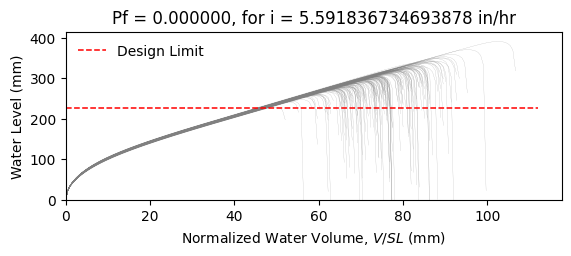

Values plotted in this chart, from the file beside it:
W10X19, L = 360.0 in, slope = 0.020833333333333332 in/in, dead load = 6.944444444444444e-05 kip/in…
zwlim AISC Appendix 2, zwlim DAMP, zwlim Proposed for ASCE 7, zwlim Neglect Ponding, dhnom Denver, dhnom New York, dhnom New Orleans, dh Denver, dh New York, dh New Orleans, dmax
9.372, 8.351, 8.223, 10.72, 0.9904, 0.9904, 0.9904, 1.593, 1.593, 1.593, 12.53, Safe, 
9.372, 8.351, 8.223, 10.72, 0.9904, 0.9904, 0.9904, 1.593, 1.593, 1.593, 11.17, Safe, 
9.372, 8.351, 8.223, 10.72, 0.9904, 0.9904, 0.9904, 1.593, 1.593, 1.593, 10.92, Safe, 
9.372, 8.351, 8.223, 10.72, 0.9904, 0.9904, 0.9904, 1.593, 1.593, 1.593, 12.7, Safe, 
9.372, 8.351, 8.223, 10.72, 0.9904, 0.9904, 0.9904, 1.593, 1.593, 1.593, 10.46, Safe, 
9.372, 8.351, 8.223, 10.72, 0.9904, 0.9904, 0.9904, 1.593, 1.593, 1.593, 15.39, Safe, 
9.372, 8.351, 8.223, 10.72, 0.9904, 0.9904, 0.9904, 1.593, 1.593, 1.593, 11.76, Safe, 
9.372, 8.351, 8.223, 10.72, 0.9904, 0.9904, 0.9904, 1.593, 1.593, 1.593, 10.72, Safe, 
9.372, 8.351, 8.223, 10.72, 0.9904, 0.9904, 0.9904, 1.593, 1.593, 1.593, 12.3, Safe, 
9.372, 8.351, 8.223, 10.72, 0.9904, 0.9904, 0.9904, 1.593, 1.593, 1.593, 11.57, Safe, 
9.372, 8.351, 8.223, 10.72, 0.9904, 0.9904, 0.9904, 1.593, 1.593, 1.593, 10.12, Safe, 
9.372, 8.351, 8.223, 10.72, 0.9904, 0.9904, 0.9904, 1.593, 1.593, 1.593, 9.921, Safe, 
9.372, 8.351, 8.223, 10.72, 0.9904, 0.9904, 0.9904, 1.593, 1.593, 1.593, 12.57, Safe, 
9.372, 8.351, 8.223, 10.72, 0.9904, 0.9904, 0.9904, 1.593, 1.593, 1.593, 10.96, Safe, 
9.372, 8.351, 8.223, 10.72, 0.9904, 0.9904, 0.9904, 1.593, 1.593, 1.593, 12.57, Safe, 
9.372, 8.351, 8.223, 10.72, 0.9904, 0.9904, 0.9904, 1.593, 1.593, 1.593, 11.53, Safe, 
9.372, 8.351, 8.223, 10.72, 0.9904, 0.9904, 0.9904, 1.593, 1.593, 1.593, 11.89, Safe, 
9.372, 8.351, 8.223, 10.72, 0.9904, 0.9904, 0.9904, 1.593, 1.593, 1.593, 13.04, Safe, 
9.372, 8.351, 8.223, 10.72, 0.9904, 0.9904, 0.9904, 1.593, 1.593, 1.593, 10.76, Safe, 
9.372, 8.351, 8.223, 10.72, 0.9904, 0.9904, 0.9904, 1.593, 1.593, 1.593, 11.35, Safe, 
9.372, 8.351, 8.223, 10.72, 0.9904, 0.9904, 0.9904, 1.593, 1.593, 1.593, 10.62, Safe, 
9.372, 8.351, 8.223, 10.72, 0.9904, 0.9904, 0.9904, 1.593, 1.593, 1.593, 12.52, Safe, 
9.372, 8.351, 8.223, 10.72, 0.9904, 0.9904, 0.9904, 1.593, 1.593, 1.593, 12.71, Safe, 
9.372, 8.351, 8.223, 10.72, 0.9904, 0.9904, 0.9904, 1.593, 1.593, 1.593, 11.65, Safe, 
9.372, 8.351, 8.223, 10.72, 0.9904, 0.9904, 0.9904, 1.593, 1.593, 1.593, 11.31, Safe, 
9.372, 8.351, 8.223, 10.72, 0.9904, 0.9904, 0.9904, 1.593, 1.593, 1.593, 9.973, Safe, 
9.372, 8.351, 8.223, 10.72, 0.9904, 0.9904, 0.9904, 1.593, 1.593, 1.593, 12.34, Safe, 
9.372, 8.351, 8.223, 10.72, 0.9904, 0.9904, 0.9904, 1.593, 1.593, 1.593, 11.85, Safe, 
9.372, 8.351, 8.223, 10.72, 0.9904, 0.9904, 0.9904, 1.593, 1.593, 1.593, 10.81, Safe, 
9.372, 8.351, 8.223, 10.72, 0.9904, 0.9904, 0.9904, 1.593, 1.593, 1.593, 13.26, Safe, 
9.372, 8.351, 8.223, 10.72, 0.9904, 0.9904, 0.9904, 1.593, 1.593, 1.593, 12.09, Safe, 
9.372, 8.351, 8.223, 10.72, 0.9904, 0.9904, 0.9904, 1.593, 1.593, 1.593, 12.19, Safe, 
9.372, 8.351, 8.223, 10.72, 0.9904, 0.9904, 0.9904, 1.593, 1.593, 1.593, 11.11, Safe, 
9.372, 8.351, 8.223, 10.72, 0.9904, 0.9904, 0.9904, 1.593, 1.593, 1.593, 13.06, Safe, 
9.372, 8.351, 8.223, 10.72, 0.9904, 0.9904, 0.9904, 1.593, 1.593, 1.593, 12.42, Safe, 
9.372, 8.351, 8.223, 10.72, 0.9904, 0.9904, 0.9904, 1.593, 1.593, 1.593, 10.76, Safe, 
9.372, 8.351, 8.223, 10.72, 0.9904, 0.9904, 0.9904, 1.593, 1.593, 1.593, 11.97, Safe, 
9.372, 8.351, 8.223, 10.72, 0.9904, 0.9904, 0.9904, 1.593, 1.593, 1.593, 12.29, Safe, 
9.372, 8.351, 8.223, 10.72, 0.9904, 0.9904, 0.9904, 1.593, 1.593, 1.593, 12.8, Safe, 
9.372, 8.351, 8.223, 10.72, 0.9904, 0.9904, 0.9904, 1.593, 1.593, 1.593, 10.25, Safe, 
9.372, 8.351, 8.223, 10.72, 0.9904, 0.9904, 0.9904, 1.593, 1.593, 1.593, 13.25, Safe, 
9.372, 8.351, 8.223, 10.72, 0.9904, 0.9904, 0.9904, 1.593, 1.593, 1.593, 11.21, Safe, 
9.372, 8.351, 8.223, 10.72, 0.9904, 0.9904, 0.9904, 1.593, 1.593, 1.593, 11.55, Safe, 
9.372, 8.351, 8.223, 10.72, 0.9904, 0.9904, 0.9904, 1.593, 1.593, 1.593, 11.51, Safe, 
9.372, 8.351, 8.223, 10.72, 0.9904, 0.9904, 0.9904, 1.593, 1.593, 1.593, 12.77, Safe, 
9.372, 8.351, 8.223, 10.72, 0.9904, 0.9904, 0.9904, 1.593, 1.593, 1.593, 10.29, Safe, 
9.372, 8.351, 8.223, 10.72, 0.9904, 0.9904, 0.9904, 1.593, 1.593, 1.593, 11.8, Safe, 
9.372, 8.351, 8.223, 10.72, 0.9904, 0.9904, 0.9904, 1.593, 1.593, 1.593, 10.95, Safe, 
9.372, 8.351, 8.223, 10.72, 0.9904, 0.9904, 0.9904, 1.593, 1.593, 1.593, 11.82, Safe, 
9.372, 8.351, 8.223, 10.72, 0.9904, 0.9904, 0.9904, 1.593, 1.593, 1.593, 10.78, Safe, 
9.372, 8.351, 8.223, 10.72, 0.9904, 0.9904, 0.9904, 1.593, 1.593, 1.593, 12.48, Safe, 
9.372, 8.351, 8.223, 10.72, 0.9904, 0.9904, 0.9904, 1.593, 1.593, 1.593, 9.571, Safe, 
9.372, 8.351, 8.223, 10.72, 0.9904, 0.9904, 0.9904, 1.593, 1.593, 1.593, 11.9, Safe, 
9.372, 8.351, 8.223, 10.72, 0.9904, 0.9904, 0.9904, 1.593, 1.593, 1.593, 11.07, Safe, 
9.372, 8.351, 8.223, 10.72, 0.9904, 0.9904, 0.9904, 1.593, 1.593, 1.593, 13.39, Safe, 
9.372, 8.351, 8.223, 10.72, 0.9904, 0.9904, 0.9904, 1.593, 1.593, 1.593, 10.82, Safe, 
9.372, 8.351, 8.223, 10.72, 0.9904, 0.9904, 0.9904, 1.593, 1.593, 1.593, 11.56, Safe, 
9.372, 8.351, 8.223, 10.72, 0.9904, 0.9904, 0.9904, 1.593, 1.593, 1.593, 10.87, Safe, 
9.372, 8.351, 8.223, 10.72, 0.9904, 0.9904, 0.9904, 1.593, 1.593, 1.593, 10.13, Safe, 
... 142 more rows
